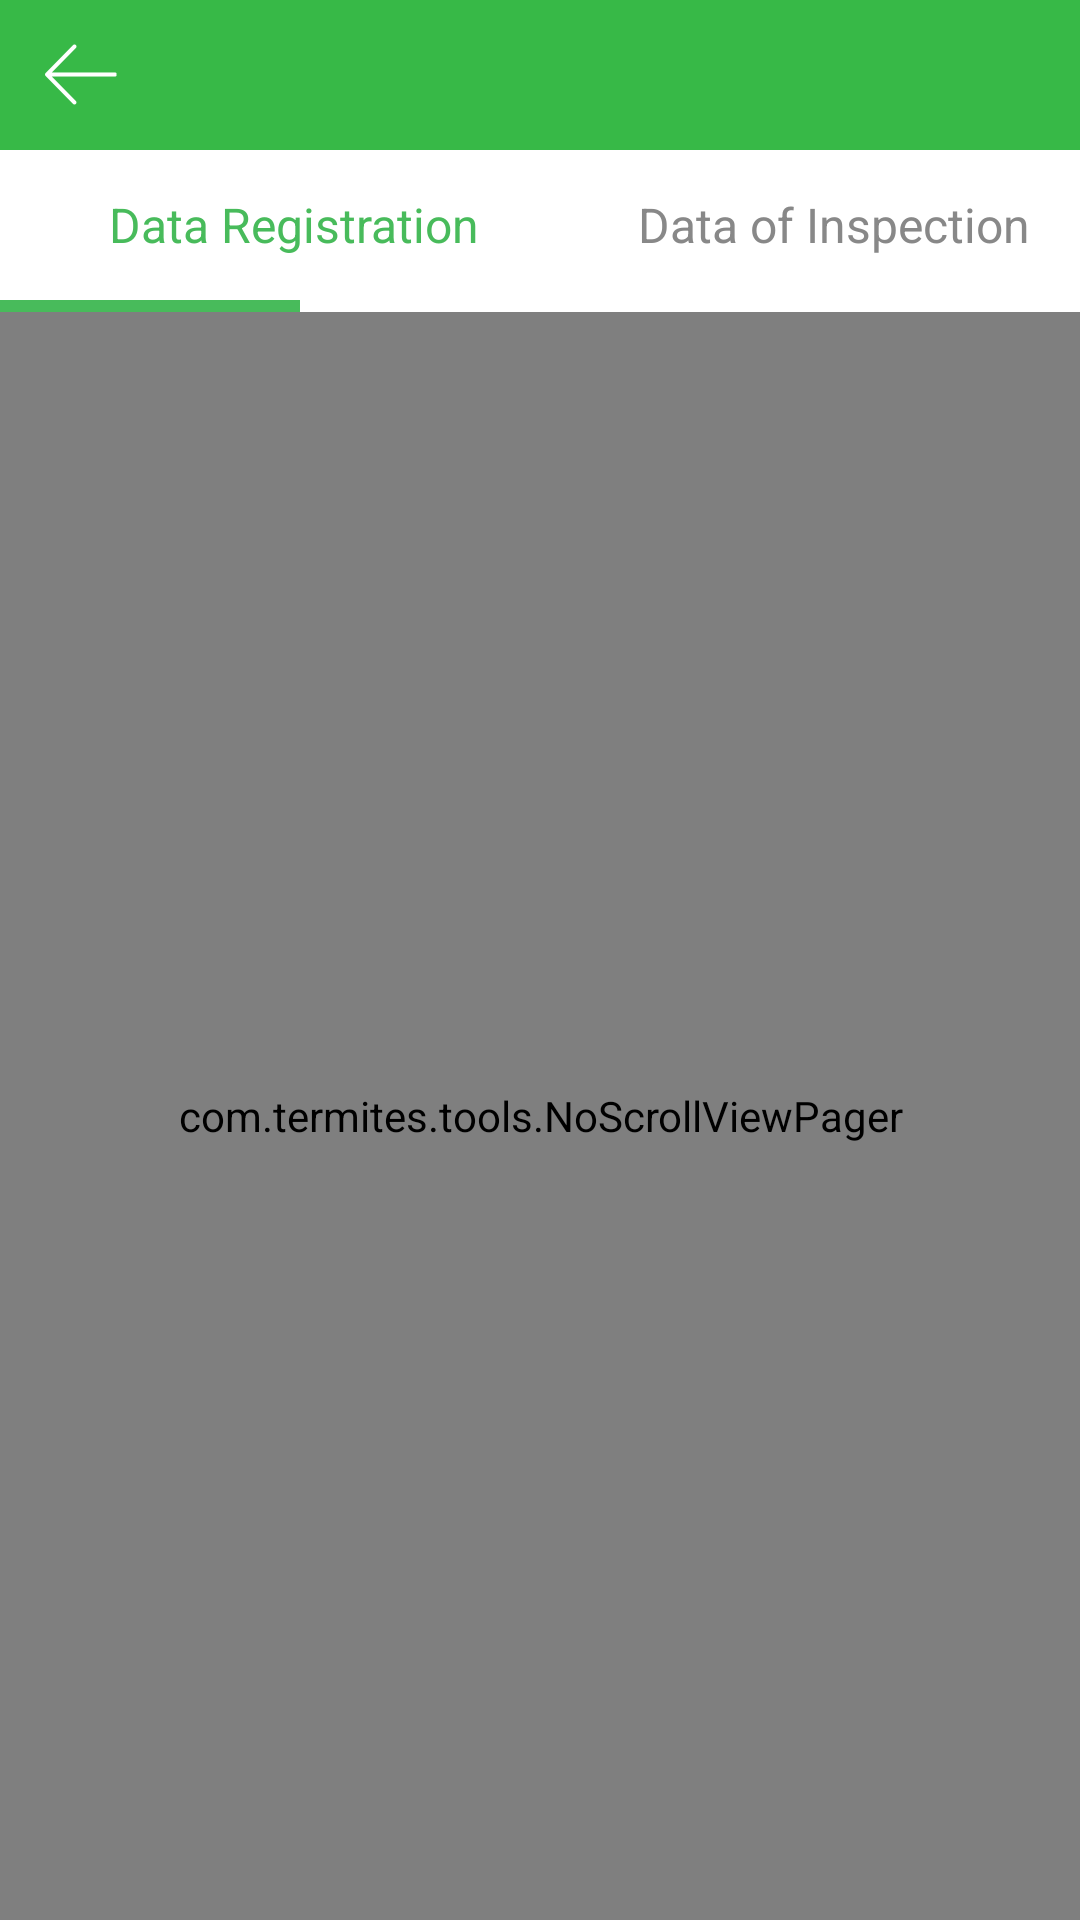

Write the Android layout XML for this screen, with the resource values it uses.
<!-- AndroidManifest.xml: application theme Theme.AppCompat.Light.NoActionBar -->
<!-- res/layout/layout_data_upload.xml -->
<?xml version="1.0" encoding="utf-8"?>
<LinearLayout xmlns:android="http://schemas.android.com/apk/res/android"
    android:layout_width="match_parent"
    android:layout_height="match_parent"
    android:orientation="vertical">

    <include layout="@layout/layout_title" />

    <RelativeLayout
        android:layout_width="match_parent"
        android:layout_height="match_parent">

        <RelativeLayout
            android:id="@+id/data_upload_rl"
            android:layout_width="match_parent"
            android:layout_height="wrap_content"
            android:background="@color/white">

            <LinearLayout
                android:id="@+id/data_upload_tab_ll"
                android:layout_width="match_parent"
                android:layout_height="50dp"
                android:gravity="center"
                android:orientation="horizontal">

                <TextView
                    android:id="@+id/data_upload_tab_checkdata"
                    android:layout_width="wrap_content"
                    android:layout_height="match_parent"
                    android:layout_weight="1"
                    android:gravity="center"
                    android:paddingLeft="20dp"
                    android:text="@string/data_registration"
                    android:textColor="@color/text_green"
                    android:textSize="@dimen/text_normal_size" />


                <TextView
                    android:id="@+id/data_upload_tab_inspectiondata"
                    android:layout_width="wrap_content"
                    android:layout_height="match_parent"
                    android:layout_weight="1"
                    android:gravity="center"
                    android:paddingLeft="20dp"
                    android:text="@string/data_inspection"
                    android:textColor="@color/text_gray"
                    android:textSize="@dimen/text_normal_size" />
            </LinearLayout>

            <View
                android:id="@+id/data_upload_tab_line"
                android:layout_width="100dp"
                android:layout_height="4dp"
                android:layout_below="@id/data_upload_tab_ll"
                android:background="@color/text_green" />
        </RelativeLayout>

        <LinearLayout
            android:id="@+id/data_upload_bottom_rl"
            android:layout_width="match_parent"
            android:layout_height="55dp"
            android:layout_alignParentBottom="true"
            android:background="@drawable/bg_white_with_line"
            android:orientation="horizontal"
            android:visibility="gone">

            <RelativeLayout
                android:id="@+id/data_upload_checkmap_rl"
                android:layout_width="wrap_content"
                android:layout_height="match_parent"
                android:layout_alignParentBottom="true"
                android:layout_weight="1"
                android:background="@color/white"
                android:gravity="center">

                <ImageView
                    android:id="@+id/data_upload_checkmap_icon"
                    android:layout_width="20dp"
                    android:layout_height="20dp"
                    android:layout_centerVertical="true"
                    android:scaleType="fitXY"
                    android:src="@drawable/dataupload_lookmap_icon" />

                <TextView
                    android:id="@+id/data_upload_checkmap_text"
                    android:layout_width="wrap_content"
                    android:layout_height="wrap_content"
                    android:layout_centerVertical="true"
                    android:layout_marginLeft="7dp"
                    android:layout_toRightOf="@id/data_upload_checkmap_icon"
                    android:text="@string/view_map"
                    android:textColor="@color/text_gray"
                    android:textSize="@dimen/text_normal_size" />

            </RelativeLayout>

            <RelativeLayout
                android:id="@+id/data_upload_submit_rl"
                android:layout_width="wrap_content"
                android:layout_height="match_parent"
                android:layout_alignParentBottom="true"
                android:layout_weight="1"
                android:background="@color/text_green"
                android:gravity="center">

                <ImageView
                    android:id="@+id/data_upload_submit_icon"
                    android:layout_width="20dp"
                    android:layout_height="20dp"
                    android:layout_centerVertical="true"
                    android:scaleType="fitXY"
                    android:src="@drawable/dataupload_upload_icon" />

                <TextView
                    android:id="@+id/data_upload_submit_text"
                    android:layout_width="wrap_content"
                    android:layout_height="wrap_content"
                    android:layout_centerVertical="true"
                    android:layout_marginLeft="7dp"
                    android:layout_toRightOf="@id/data_upload_submit_icon"
                    android:text="@string/data_upload2"
                    android:textColor="@color/white"
                    android:textSize="@dimen/text_normal_size" />

            </RelativeLayout>

        </LinearLayout>


        <com.termites.tools.NoScrollViewPager
            android:id="@+id/data_upload_vp"
            android:layout_width="match_parent"
            android:layout_height="match_parent"
            android:layout_above="@+id/data_upload_bottom_rl"
            android:layout_below="@id/data_upload_rl"
            android:background="@color/background"
            android:scrollbars="none" />
    </RelativeLayout>
</LinearLayout>
<!-- res/layout/layout_title.xml (included above) -->
<?xml version="1.0" encoding="utf-8"?>
<LinearLayout xmlns:android="http://schemas.android.com/apk/res/android"
    android:id="@+id/layout_title_ly"
    android:layout_width="match_parent"
    android:layout_height="wrap_content"
    android:background="@color/background_color"
    android:orientation="vertical">

    <RelativeLayout
        android:layout_width="fill_parent"
        android:layout_height="50dp">

        <LinearLayout
            android:id="@+id/layout_title_back"
            android:layout_width="wrap_content"
            android:layout_height="50dp"
            android:layout_alignParentLeft="true"
            android:layout_centerVertical="true"
            android:gravity="center_vertical">

            <TextView
                android:id="@+id/layout_titles_img"
                android:layout_width="24dp"
                android:layout_height="24dp"
                android:layout_marginLeft="15dp"
                android:background="@drawable/left_triangle_white" />
        </LinearLayout>

        <TextView
            android:id="@+id/layout_title_lefttv"
            android:layout_width="wrap_content"
            android:layout_height="50dp"
            android:layout_marginLeft="7dp"
            android:layout_toRightOf="@+id/layout_title_back"
            android:gravity="center"
            android:textColor="@color/bg_white_color"
            android:textSize="@dimen/text_normal_size"
            android:visibility="gone" />


        <TextView
            android:id="@+id/layout_title_tv"
            android:layout_width="wrap_content"
            android:layout_height="wrap_content"
            android:layout_centerInParent="true"
            android:textColor="@color/white"
            android:textSize="@dimen/text_largle" />


        <TextView
            android:id="@+id/layout_title_righttv"
            android:layout_width="wrap_content"
            android:layout_height="50dp"
            android:layout_alignParentRight="true"
            android:layout_centerVertical="true"
            android:layout_marginRight="7dp"
            android:gravity="center"
            android:textColor="@color/bg_white_color"
            android:textSize="@dimen/text_normal_size"
            android:visibility="gone" />

        <TextView
            android:id="@+id/layout_title_righttv_two"
            android:layout_width="wrap_content"
            android:layout_height="50dp"
            android:layout_centerVertical="true"
            android:layout_marginRight="7dp"
            android:layout_toLeftOf="@id/layout_title_righttv"
            android:gravity="center"
            android:textColor="@color/bg_white_color"
            android:textSize="@dimen/text_normal_size"
            android:visibility="gone" />


    </RelativeLayout>

</LinearLayout>
<!-- resources referenced by this layout -->
<resources>
  <color name="background">#E6ECE9</color>
  <color name="background_color">#37B947</color>
  <color name="text_gray">#888888</color>
  <color name="text_green">#48BB5B</color>
  <color name="white">#FFF</color>
  <dimen name="text_largle">18dp</dimen>
  <dimen name="text_normal_size">16dp</dimen>
  <!-- drawable bg_white_with_line (drawable) -->
  <?xml version="1.0" encoding="utf-8"?>
  <shape xmlns:android="http://schemas.android.com/apk/res/android">
      <solid android:color="@color/white" />
      <stroke
          android:width="1dp"
          android:color="@color/view_background" />
  
  </shape>
  <!-- drawable dataupload_lookmap_icon: png bitmap (drawable-xhdpi, 2439 bytes) -->
  <!-- drawable dataupload_upload_icon: png bitmap (drawable-xhdpi, 1126 bytes) -->
  <!-- drawable left_triangle_white: png bitmap (drawable-xhdpi, 1945 bytes) -->
  <string name="data_inspection">Data of Inspection</string>
  <string name="data_registration">Data Registration</string>
  <string name="data_upload2">Upload Data</string>
  <string name="view_map">View the Map</string>
  <color name="view_background">#E2E2E2</color>
</resources>
